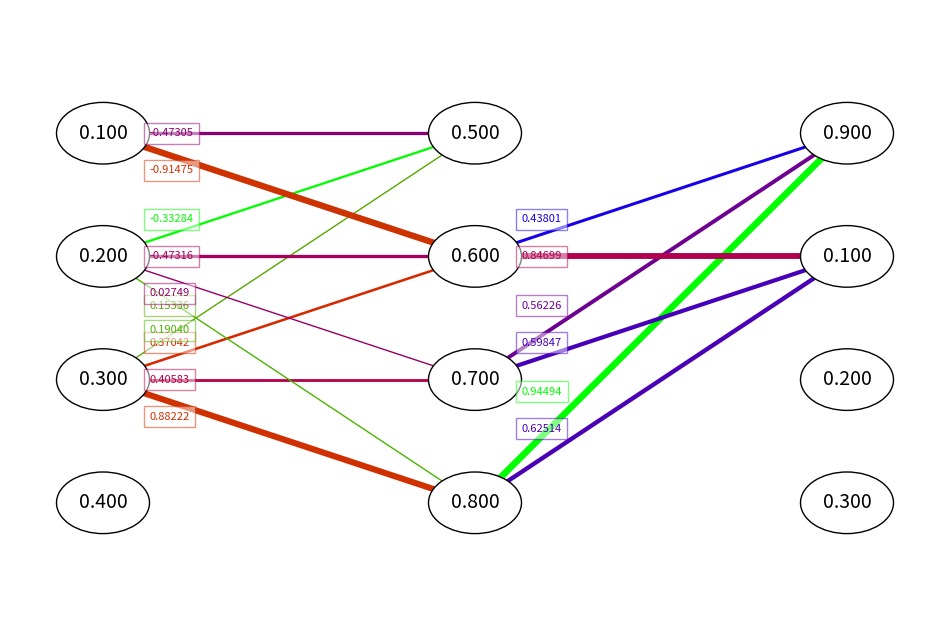

This chart was generated by the following Python code:
import matplotlib.pyplot as plt
import matplotlib.colors as mcolors
import numpy as np
def draw_neural_net(ax, left, right, bottom, top, layer_sizes, weights = None, values = None):
    v_spacing = (top - bottom) / float(max(layer_sizes))
    h_spacing = (right - left) / float(len(layer_sizes) - 1)
    cmap = plt.get_cmap('brg')  # Get the colormap

    # Normalize the weight values to 0-1 for the color mapping
    if weights is not None:
        all_weights = [w for sublist in weights for subsublist in sublist for w in subsublist]
        norm = mcolors.Normalize(vmin=min(all_weights), vmax=max(all_weights))

    # Nodes
    for n, layer_size in enumerate(layer_sizes):
        layer_top = v_spacing * (layer_size - 1) / 2. + (top + bottom) / 2.
        for m in range(layer_size):
            circle = plt.Circle((n * h_spacing + left, layer_top - m * v_spacing), v_spacing / 4.,
                                color='w', ec='k', zorder=4)
            ax.add_artist(circle)
            if values is not None:
                ax.text(n * h_spacing + left, layer_top - m * v_spacing, f'{values[n][m]:.3f}', fontsize=14, verticalalignment='center', horizontalalignment='center', zorder = 5)

    # Edges
    for n, (layer_size_prev, layer_size_next) in enumerate(zip(layer_sizes[:-1], layer_sizes[1:])):
        layer_top_a = v_spacing * (layer_size_prev - 1) / 2. + (top + bottom) / 2.
        layer_top_b = v_spacing * (layer_size_next - 1) / 2. + (top + bottom) / 2.
        for current in range(layer_size_next):
            for prev in range(layer_size_prev):
                if weights is None or abs(weights[n][current][prev]) > 0:
                    #random color
                    cm = cmap(np.random.rand())
                    width = 5 * (min(1, max(abs(weights[n][current][prev]),0.2)) if weights is not None else 1)
                    #cm = cmap(abs(weights[n][current][prev])) if weights is not None else 'black'
                    #cm = cmap(norm(abs(weights[n][current][prev])))
                    line = plt.Line2D([n * h_spacing + left, (n + 1) * h_spacing + left],
                                    [layer_top_a - prev * v_spacing, layer_top_b - current * v_spacing],
                                    c=cm, zorder=1, linewidth = width)
                    ax.add_artist(line)
                    # Adding weight annotations
                    if weights is not None:
                        weight = weights[n][current][prev]
                        x = n * h_spacing + left + 0.05  # Small horizontal offset from the start node
                        y = layer_top_a - prev * v_spacing + (layer_top_b - current * v_spacing - layer_top_a + prev * v_spacing) * 0.3
                        ax.text(x, y, f'{weight:.5f}', color=cm, bbox=dict(facecolor='white', alpha=0.5, edgecolor=cm), fontsize=8, verticalalignment='center', zorder = 5)


def plot_neural_network(layer_sizes, weights=None, values=None):
    fig = plt.figure(figsize=(12, 8))
    ax = fig.gca()
    ax.axis('off')
    draw_neural_net(ax, 0.1, 0.9, 0.1, 0.9, layer_sizes, weights, values)
    plt.show()

if __name__ == "__main__":
    weights = [
        [
            [-0.47305217, -0.33284312,  0.15336057,  0.0],
            [-0.91474575, -0.4731593,   0.37041971,  0.0],
            [0.0,         0.02749187,  0.40582895,  0.0],
            [0.0,         0.19039888,  0.88222326,  0.0]
        ],
        [
            [0.0,         0.43801127,  0.5622559,   0.94494164],
            [0.0,         0.8469868,   0.59847222,  0.6251414],
            [0.0,         0.0,         0.0,          0.0],
            [0.0,         0.0,         0.0,          0.0]
        ]
    ]

    values = [
        [0.1, 0.2, 0.3, 0.4],
        [0.5, 0.6, 0.7, 0.8],
        [0.9, 0.1, 0.2, 0.3]
    ]

    plot_neural_network([4, 4, 4], weights, values)
